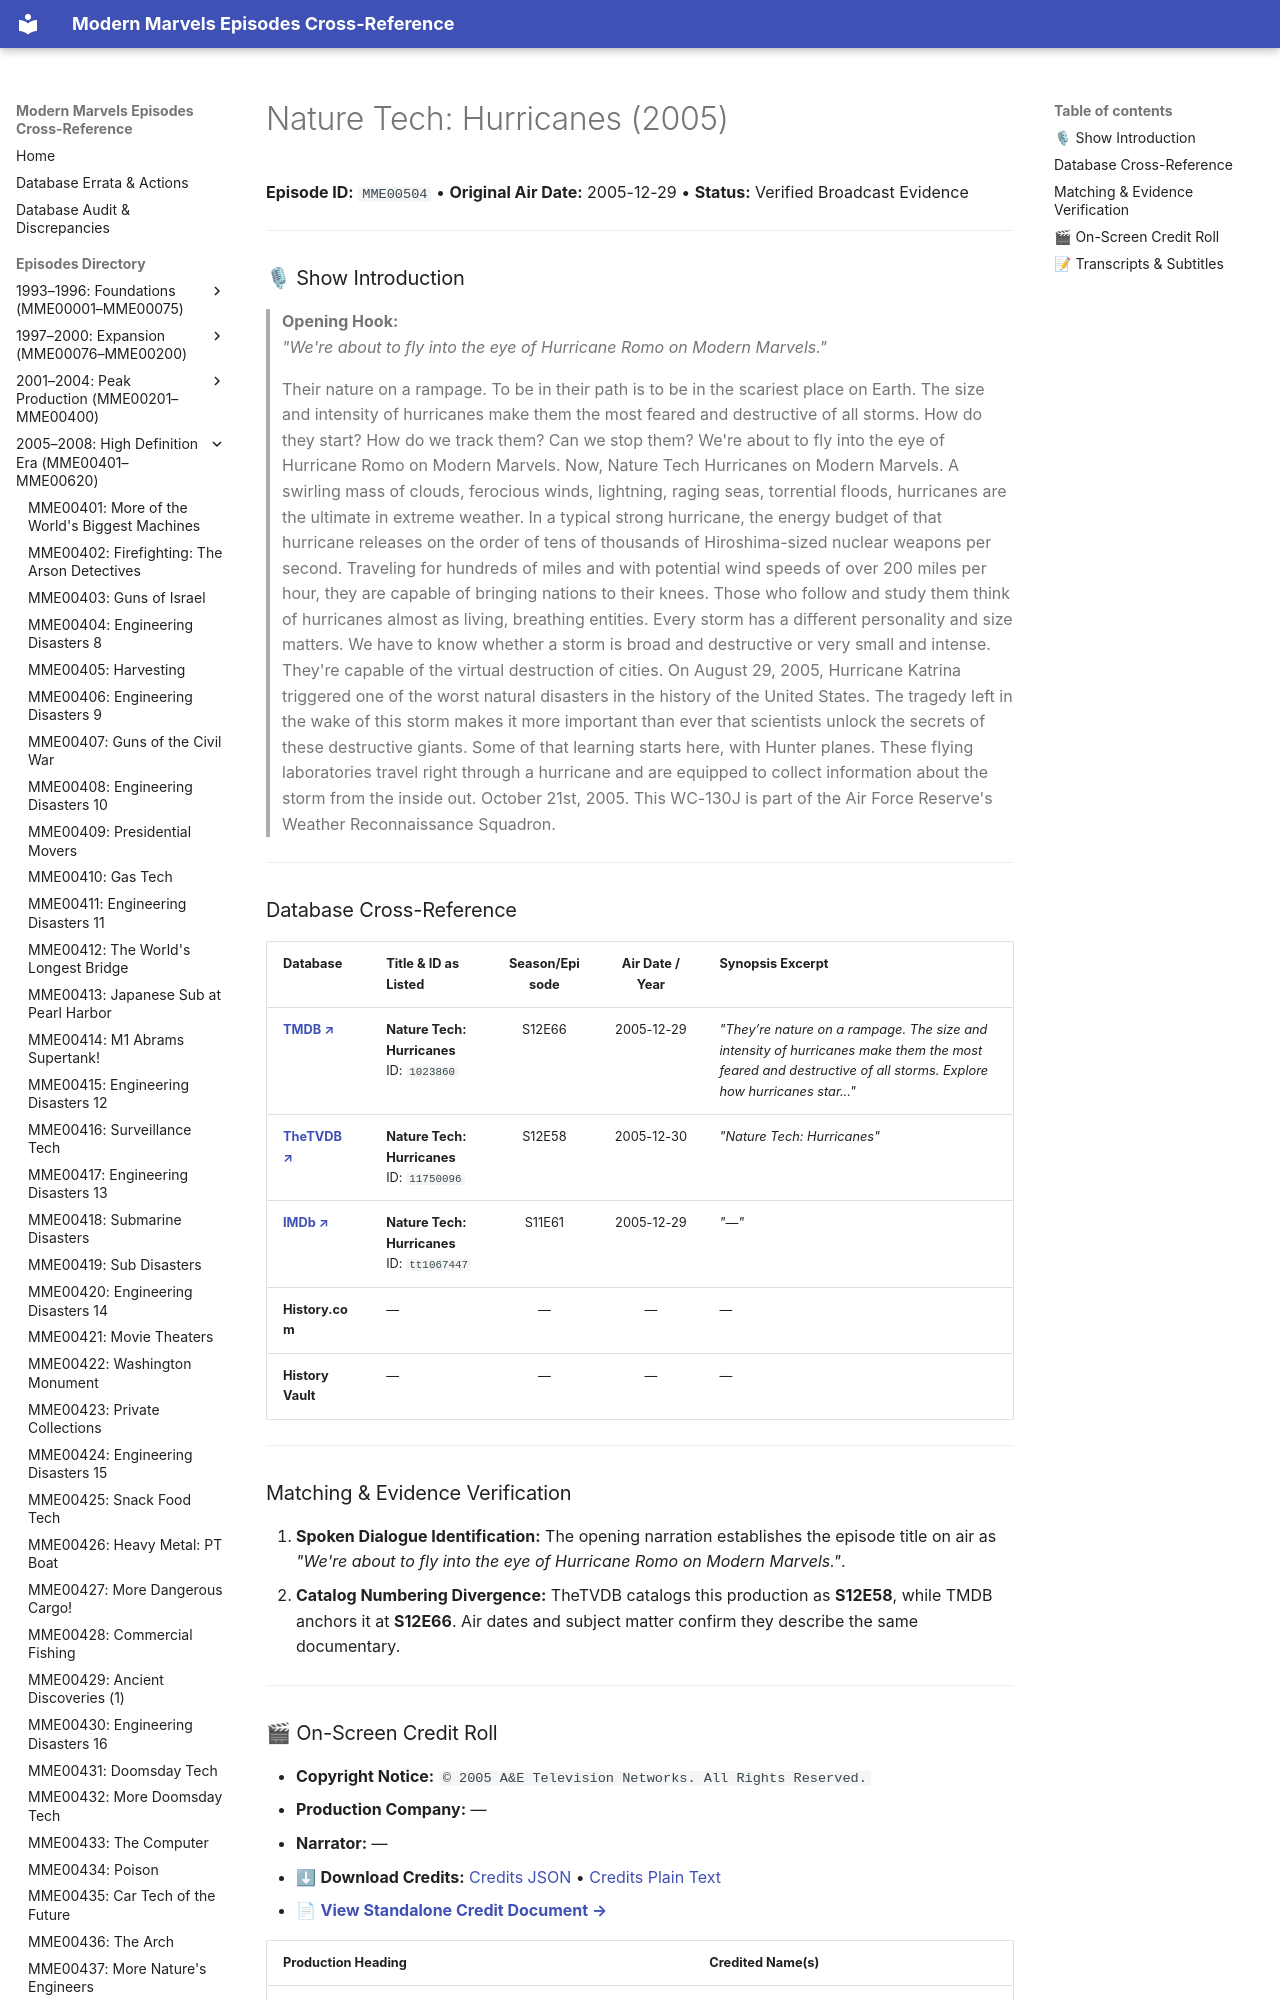

repository: ModernMarvelsFan/ModernMarvels · page: episodes/MME00504/index.html · generator: mkdocs

# Nature Tech: Hurricanes (2005)

**Episode ID:** `MME00504` • **Original Air Date:** 2005-12-29 • **Status:** Verified Broadcast Evidence

---

### 🎙 Show Introduction

> **Opening Hook:**  
> *"We're about to fly into the eye of Hurricane Romo on Modern Marvels."*
